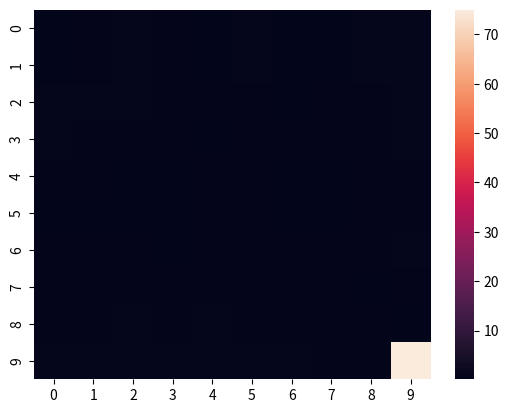

Write Python code to recreate this figure.
import random
import numpy as np
import seaborn as sns
import matplotlib.pyplot as plt

matrix = [[round(random.uniform(-0.1, 1.0), 2) for j in range(4)] for i in range(100)]
print(matrix)
'''
[LEFT,RIGHT,UP,DOWN]
'''


def reward(state):
    if state == 100:
        return 100
    else:
        return 0


def choose_state_E5(state):
    possible_states = []
    greed = 0.1
    if state % 10 == 1:
        possible_states.append(1)
    elif state % 10 == 0:
        possible_states.append(0)
    else:
        possible_states.append(1)
        possible_states.append(0)
    if state - 10 > 0: possible_states.append(2)
    if state + 10 <= 100: possible_states.append(3)
    possible_states_utility = []
    for i in possible_states:
        possible_states_utility.append(matrix[state - 1][i])
    is_greedy_bastard = random.random()
    if is_greedy_bastard < greed:
        m = max(possible_states_utility)
        max_idx = [i for i, j in enumerate(possible_states_utility) if j == m]
        chosen_state = random.choice(max_idx)
        return possible_states[chosen_state]
    else:
        return random.choice(possible_states)


def state_transition_E5(iterations):
    state = 1
    alfa = 0.05
    discount = 0.9
    next_state = 0
    for i in range(iterations):
        action = choose_state_E5(state)
        if action == 0:
            next_state = state - 1
        elif action == 1:
            next_state = state + 1
        elif action == 2:
            next_state = state - 10
        elif action == 3:
            next_state = state + 10
        action_reward = reward(state)
        if state == 100:
            matrix[state - 1][action] = (1 - alfa) * matrix[state - 1][action] + alfa * (action_reward + discount * 0)
            state = 1
        else:
            matrix[state - 1][action] = (1 - alfa) * matrix[state - 1][action] + alfa * (
                        action_reward + discount * matrix[next_state - 1][action])
            state = next_state
    matrix2arr = []
    for i in range(len(matrix)):
        matrix2arr.append(max(matrix[i]))
    arr = np.asmatrix(np.split(np.array(matrix2arr), 10))
    sns.heatmap(arr)
    plt.show()


state_transition_E5(20000)
